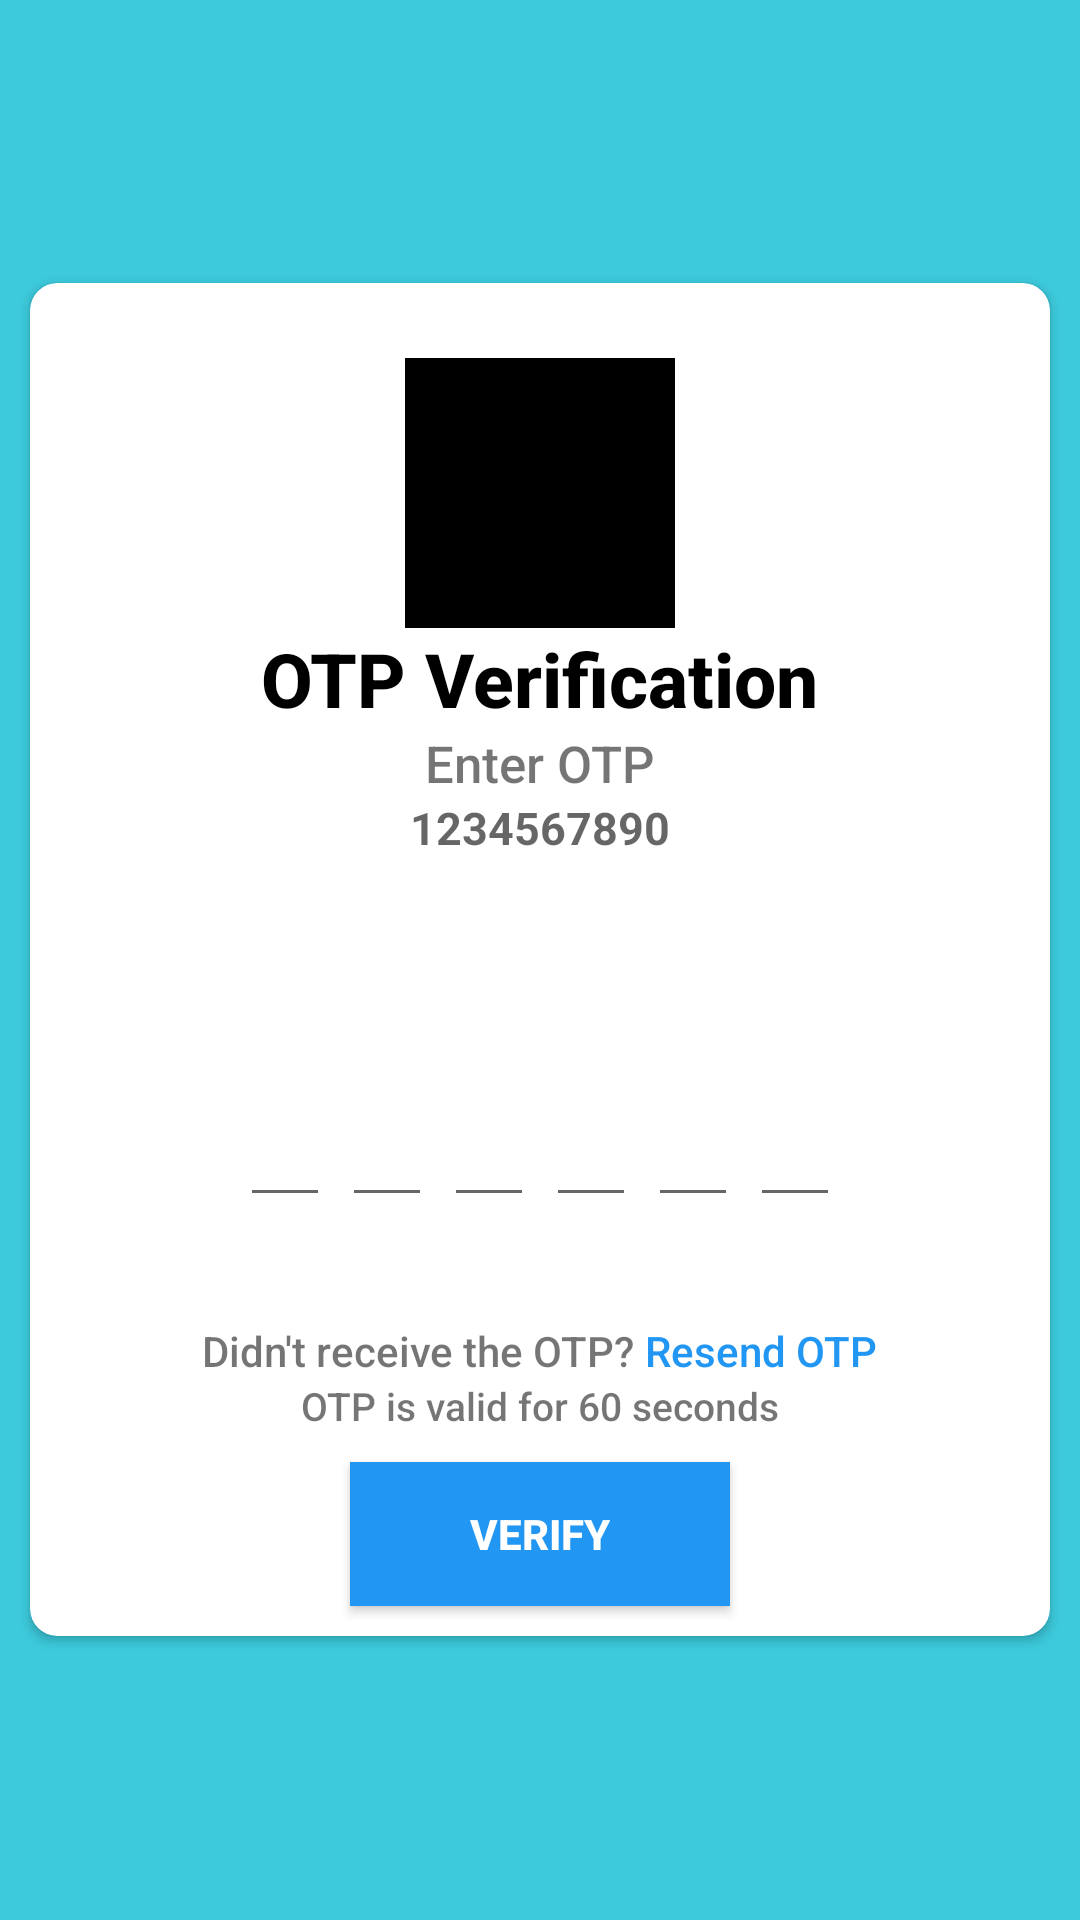

Produce the Android XML layout that renders to this screen, including the resource entries it uses.
<!-- AndroidManifest.xml: application theme Theme.FoodShopAutomation -->
<!-- res/layout/activity_otp.xml -->
<?xml version="1.0" encoding="utf-8"?>
<ScrollView
    xmlns:android="http://schemas.android.com/apk/res/android"
    xmlns:tools="http://schemas.android.com/tools"
    xmlns:app="http://schemas.android.com/apk/res-auto"
    android:layout_width="match_parent"
    android:layout_height="match_parent"
    android:overScrollMode="never"
    android:scrollbars="none"
    android:layout_gravity="center"
    android:background="#3CCADC"
    tools:context=".OTP">

    <androidx.cardview.widget.CardView
        android:layout_width="match_parent"
        android:layout_height="wrap_content"
        android:layout_gravity="center"
        app:cardCornerRadius="9dp"
        android:layout_marginHorizontal="10dp">

        <LinearLayout
            android:layout_width="match_parent"
            android:layout_height="match_parent"
            android:gravity="center_horizontal"
            android:orientation="vertical">

            <ImageView
                android:layout_width="90dp"
                android:layout_height="90dp"
                android:layout_marginTop="25dp"
                android:background="@color/black" />

            <TextView
                android:layout_width="wrap_content"
                android:layout_height="wrap_content"
                android:fontFamily="sans-serif-medium"
                android:text="OTP Verification"
                android:textColor="@color/black"
                android:textSize="25dp"
                android:textStyle="bold" />

            <TextView
                android:layout_width="wrap_content"
                android:layout_height="wrap_content"
                android:fontFamily="sans-serif-medium"
                android:text="Enter OTP"
                android:textSize="17dp" />

            <TextView
                android:id="@+id/number_tv"
                android:layout_width="wrap_content"
                android:layout_height="30dp"
                android:textColor="@color/black"
                android:textSize="15dp"
                android:hint="1234567890"
                android:textStyle="bold" />


            <LinearLayout
                android:layout_width="match_parent"
                android:layout_height="wrap_content"
                android:layout_marginTop="60dp"
                android:gravity="center"
                android:orientation="horizontal">

                <EditText
                    android:id="@+id/inputcode1"
                    android:layout_width="30dp"
                    android:layout_height="50dp"
                    android:gravity="center_horizontal"
                    android:imeOptions="actionNext"
                    android:importantForAutofill="no"
                    android:inputType="number"
                    android:maxLength="1"
                    android:textSize="24sp"
                    android:textStyle="bold" />

                <EditText
                    android:id="@+id/inputcode2"
                    android:layout_width="30dp"
                    android:layout_height="50dp"
                    android:layout_marginStart="4dp"
                    android:gravity="center_horizontal"
                    android:imeOptions="actionNext"
                    android:importantForAutofill="no"
                    android:inputType="number"
                    android:maxLength="1"
                    android:textSize="24sp"
                    android:textStyle="bold" />

                <EditText
                    android:id="@+id/inputcode3"
                    android:layout_width="30dp"
                    android:layout_height="50dp"
                    android:layout_marginStart="4dp"
                    android:gravity="center_horizontal"
                    android:imeOptions="actionNext"
                    android:importantForAutofill="no"

                    android:inputType="number"
                    android:maxLength="1"
                    android:textSize="24sp"
                    android:textStyle="bold" />

                <EditText
                    android:id="@+id/inputcode4"
                    android:layout_width="30dp"
                    android:layout_height="50dp"
                    android:layout_marginStart="4dp"
                    android:gravity="center_horizontal"
                    android:imeOptions="actionNext"
                    android:importantForAutofill="no"

                    android:inputType="number"
                    android:maxLength="1"
                    android:textSize="24sp"
                    android:textStyle="bold" />

                <EditText
                    android:id="@+id/inputcode5"
                    android:layout_width="30dp"
                    android:layout_height="50dp"
                    android:layout_marginStart="4dp"
                    android:gravity="center_horizontal"
                    android:imeOptions="actionNext"
                    android:importantForAutofill="no"

                    android:inputType="number"
                    android:maxLength="1"
                    android:textSize="24sp"
                    android:textStyle="bold" />

                <EditText
                    android:id="@+id/inputcode6"
                    android:layout_width="30dp"
                    android:layout_height="50dp"
                    android:layout_marginStart="4dp"
                    android:gravity="center_horizontal"
                    android:imeOptions="actionNext"
                    android:importantForAutofill="no"

                    android:inputType="number"
                    android:maxLength="1"
                    android:textSize="24sp"
                    android:textStyle="bold" />


            </LinearLayout>

            <LinearLayout
                android:layout_width="match_parent"
                android:layout_height="wrap_content"
                android:layout_marginTop="35dp"
                android:gravity="center"
                android:orientation="horizontal">

                <TextView
                    android:layout_width="wrap_content"
                    android:layout_height="wrap_content"
                    android:fontFamily="sans-serif-medium"
                    android:text="Didn't receive the OTP?" />

                <TextView
                    android:id="@+id/resend_tv"
                    android:layout_width="wrap_content"
                    android:layout_height="wrap_content"
                    android:fontFamily="sans-serif-medium"
                    android:text=" Resend OTP"
                    android:textColor="#2196F3" />


            </LinearLayout>


            <TextView
                android:layout_width="wrap_content"
                android:layout_height="wrap_content"
                android:fontFamily="sans-serif-medium"
                android:text="OTP is valid for 60 seconds"
                android:textSize="13dp" />


                    <androidx.appcompat.widget.AppCompatButton
                        android:id="@+id/Verify_Btn"
                        android:layout_width="wrap_content"
                        android:layout_height="wrap_content"
                        android:layout_marginTop="10dp"
                        android:layout_marginBottom="10dp"
                        android:background="#2196F3"
                        android:fontFamily="sans-serif-medium"
                        android:paddingHorizontal="40dp"
                        android:text="Verify"
                        android:textColor="@color/white"
                        android:textStyle="bold" />
                </LinearLayout>

    </androidx.cardview.widget.CardView>
</ScrollView>
<!-- resources referenced by this layout -->
<resources>
  <style name="Theme.FoodShopAutomation" parent="Theme.MaterialComponents.DayNight.NoActionBar">
          
          <item name="colorPrimary">@color/purple_500</item>
          <item name="colorPrimaryVariant">@color/purple_700</item>
          <item name="colorOnPrimary">@color/white</item>
          
          <item name="colorSecondary">@color/teal_200</item>
          <item name="colorSecondaryVariant">@color/teal_700</item>
          <item name="colorOnSecondary">@color/black</item>
          
          <item name="android:statusBarColor" tools:targetApi="l">?attr/colorPrimaryVariant</item>
          
      </style>
  <!-- not gathered from this repository: default colours our renderer supplied (Android Studio template values) -->
  <color name="purple_500">#FF6200EE</color>
  <color name="purple_700">#FF3700B3</color>
  <color name="teal_200">#FF03DAC5</color>
  <color name="teal_700">#FF018786</color>
  <color name="black">#FF000000</color>
  <color name="white">#FFFFFFFF</color>
</resources>
